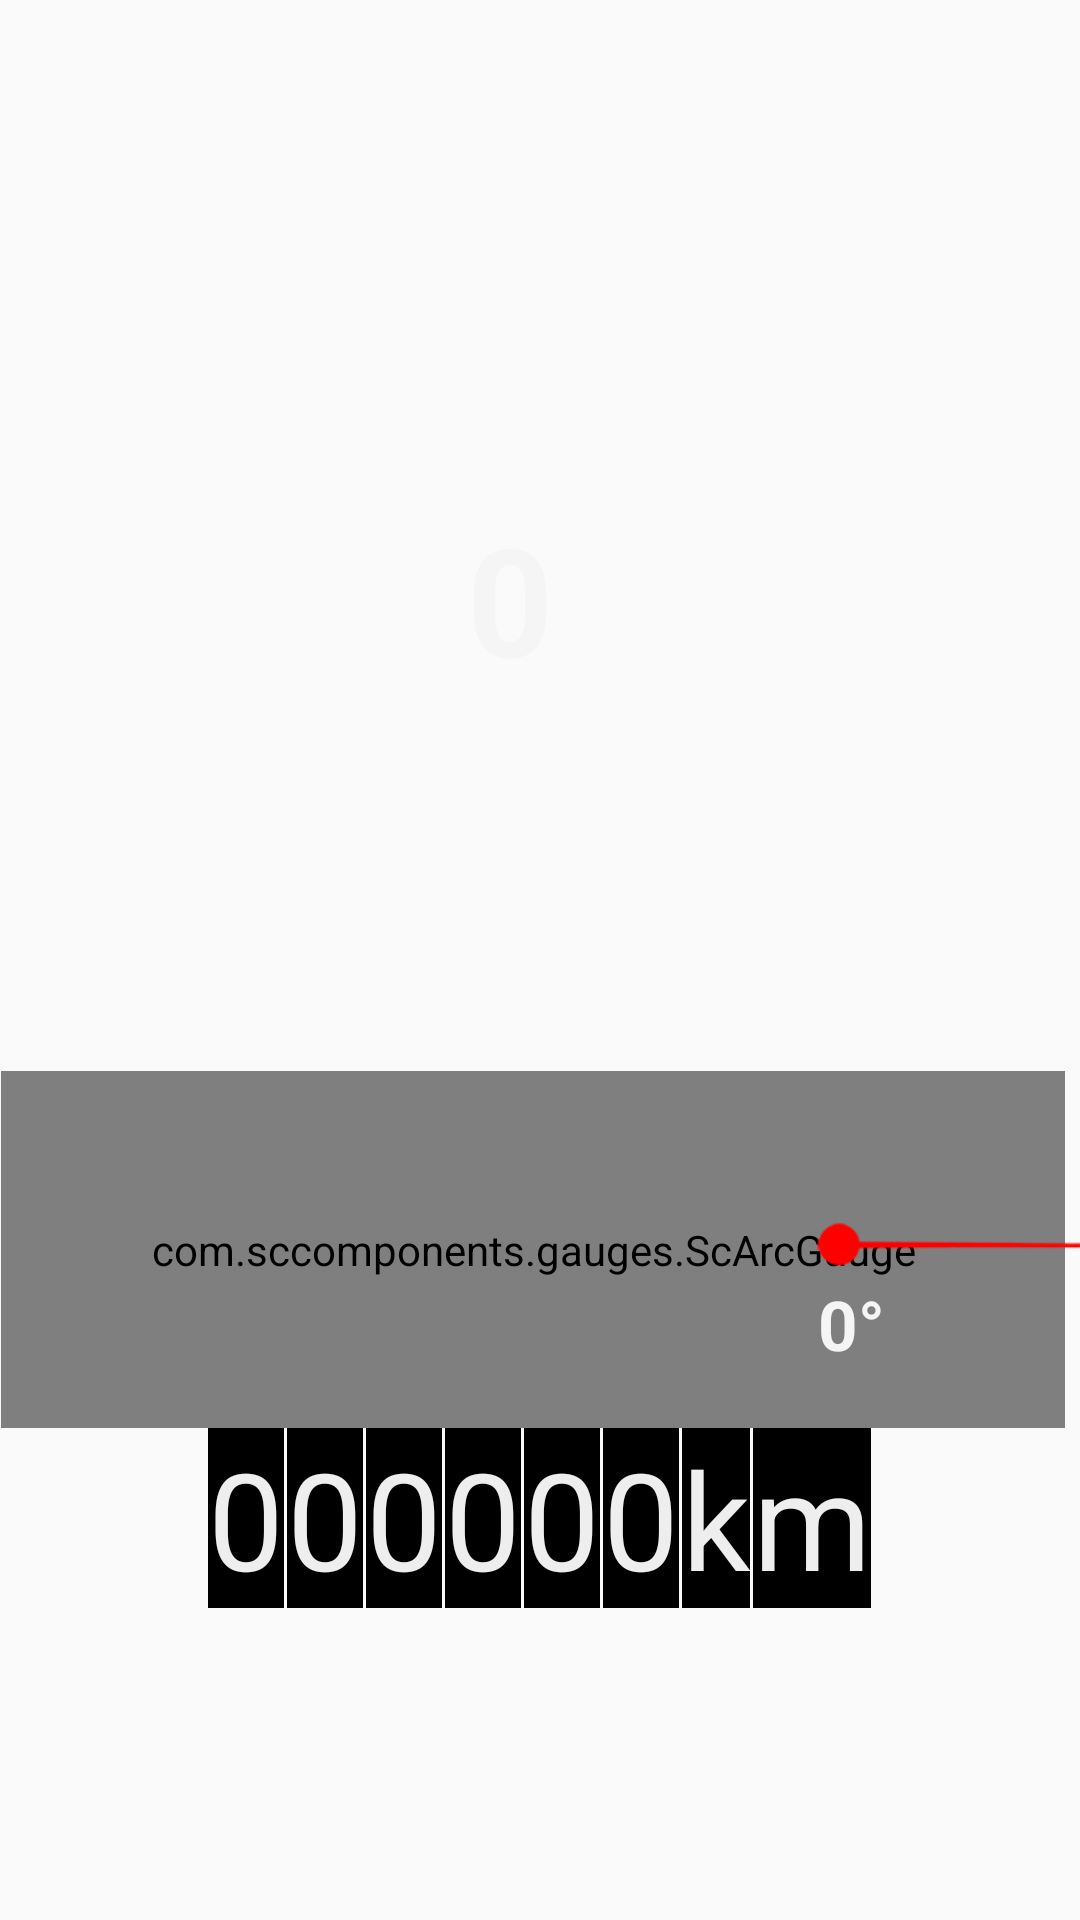

Layout XML and referenced resources for this Android screen:
<!-- AndroidManifest.xml: application theme AppTheme -->
<!-- res/layout/panel_fragment.xml -->
<?xml version="1.0" encoding="utf-8"?>
<LinearLayout xmlns:android="http://schemas.android.com/apk/res/android"

    android:layout_width="match_parent"
    android:layout_height="match_parent"
    android:background="@drawable/fondo2"
    android:orientation="vertical">
    <LinearLayout
        android:layout_width="wrap_content"
        android:layout_height="wrap_content">

        <Button
            android:id="@+id/btn_checkEngine"
            android:layout_width="60dp"
            android:layout_height="46dp"
            android:layout_marginTop="20dp"
            android:layout_marginLeft="35dp"
            android:background="@drawable/check_engine1" />
    </LinearLayout>

    <LinearLayout
        android:layout_width="match_parent"
        android:layout_height="wrap_content"
        android:layout_marginTop="10dp"
        android:orientation="vertical">

        <FrameLayout
            android:layout_width="400dp"
            android:layout_height="400dp"
            android:layout_gravity="center">

            <ImageView
                android:id="@+id/icono_datoSincr"
                android:layout_width="50dp"
                android:layout_height="50dp"
                android:layout_marginLeft="330dp" />

            <ImageView
                android:id="@+id/img_galongasolina"
                android:layout_width="wrap_content"
                android:layout_height="wrap_content"
                android:layout_marginBottom="50dp"
                android:layout_marginRight="40dp"/>

            <com.sccomponents.gauges.ScArcGauge xmlns:sc="http://schemas.android.com/apk/res-auto"
                android:id="@+id/gauge"
                android:layout_width="wrap_content"
                android:layout_height="wrap_content"
                android:layout_gravity="right|bottom"
                android:layout_marginRight="25dp"
                android:padding="50dp"
                sc:angleStart="180"
                sc:angleSweep="90"
                sc:strokeSize="50dp" />

            <ImageView
                android:id="@+id/indicator"
                android:layout_width="wrap_content"
                android:layout_height="wrap_content"
                android:layout_gravity="top|right"
                android:layout_marginLeft="200dp"
                android:layout_marginTop="278dp"
                android:src="@drawable/indicator" />

            <TextView
                android:id="@+id/txv_porcentajeGasolina"
                android:layout_width="wrap_content"
                android:layout_height="wrap_content"
                android:layout_gravity="center_horizontal"
                android:layout_marginTop="90dp"
                android:layout_marginRight="10dp"
                android:text="0"
                android:textColor="#f5f5f5"
                android:textSize="50dp"
                android:textStyle="bold" />

            <TextView
                android:id="@+id/counter"
                android:layout_width="wrap_content"
                android:layout_height="wrap_content"
                android:layout_gravity="top|right"
                android:layout_marginRight="85dp"
                android:layout_marginTop="350dp"
                android:text="0°"
                android:textColor="#f5f5f5"
                android:textSize="23dp"
                android:textStyle="bold" />

        </FrameLayout>
        <LinearLayout
            android:layout_width="wrap_content"
            android:layout_height="wrap_content"
            android:layout_gravity="center_vertical|center"
            android:orientation="horizontal">

            <TextView
                android:id="@+id/textView"
                android:layout_width="wrap_content"
                android:layout_height="wrap_content"

                android:background="@color/colorAccent"
                android:text="0"
                android:textColor="@color/window_background"
                android:textSize="45dp" />

            <TextView
                android:id="@+id/textView1"
                android:layout_width="wrap_content"
                android:layout_height="wrap_content"
                android:layout_marginLeft="1dp"
                android:background="@color/colorAccent"
                android:text="0"
                android:textColor="@color/window_background"
                android:textSize="45dp" />

            <TextView
                android:id="@+id/textView2"
                android:layout_width="wrap_content"
                android:layout_height="wrap_content"
                android:layout_marginLeft="1dp"
                android:background="@color/colorAccent"
                android:text="0"
                android:textColor="@color/window_background"
                android:textSize="45dp" />

            <TextView
                android:id="@+id/textView3"
                android:layout_width="wrap_content"
                android:layout_height="wrap_content"
                android:layout_marginLeft="1dp"
                android:background="@color/colorAccent"
                android:text="0"
                android:textColor="@color/window_background"
                android:textSize="45dp" />

            <TextView
                android:id="@+id/textView4"
                android:layout_width="wrap_content"
                android:layout_height="wrap_content"
                android:layout_marginLeft="1dp"
                android:background="@color/colorAccent"
                android:text="0"
                android:textColor="@color/window_background"
                android:textSize="45dp" />

            <TextView
                android:id="@+id/textView5"
                android:layout_width="wrap_content"
                android:layout_height="wrap_content"
                android:layout_marginLeft="1dp"
                android:background="@color/colorAccent"
                android:text="0"
                android:textColor="@color/window_background"
                android:textSize="45dp" />

            <TextView
                android:id="@+id/textView6"
                android:layout_width="wrap_content"
                android:layout_height="wrap_content"
                android:layout_marginLeft="1dp"
                android:background="@color/colorAccent"
                android:text="k"
                android:textColor="@color/window_background"
                android:textSize="45dp" />

            <TextView
                android:id="@+id/textView7"
                android:layout_width="wrap_content"
                android:layout_height="wrap_content"
                android:layout_marginLeft="1dp"
                android:background="@color/colorAccent"
                android:text="m"
                android:textColor="@color/window_background"
                android:textSize="45dp" />

        </LinearLayout>
    </LinearLayout>
</LinearLayout>
<!-- resources referenced by this layout -->
<resources>
  <color name="colorAccent">#000000</color>
  <color name="window_background">#EEEEEE</color>
  <!-- drawable indicator: png bitmap (drawable, 19347 bytes) -->
  <style name="AppTheme" parent="Theme.AppCompat.Light.NoActionBar">
          
          <item name="colorPrimary">@color/colorPrimary</item>
          <item name="colorPrimaryDark">@color/colorPrimaryDark</item>
          <item name="colorAccent">@color/colorAccent</item>
      </style>
  <color name="colorPrimary">#58ACFA</color>
  <color name="colorPrimaryDark">#303F9F</color>
</resources>
